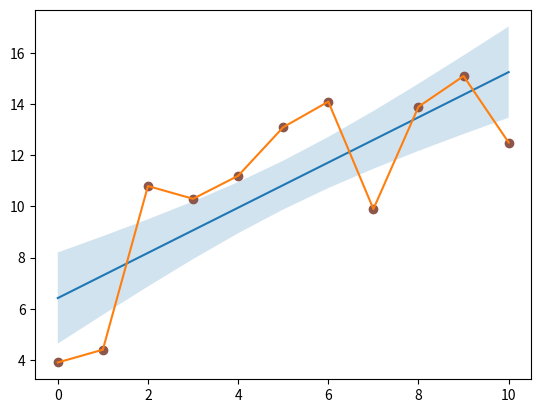

The script that saved this image:
import numpy as np
import pandas as pd
import scipy
import matplotlib.pyplot as plt
import os


# n = [eval(i) for i in input()]
# a=[float(eval(i)) for i in input().split()]
os.system('export DISPLAY=:0.0')
x = np.linspace(0, 10, 11)
y = [3.9, 4.4, 10.8, 10.3, 11.2, 13.1, 14.1,  9.9, 13.9, 15.1, 12.5]
N=21
# fit a linear curve an estimate its y-values and their error.
a, b = np.polyfit(x, y, deg=1)
y_est = a * x + b
y_err = x.std() * np.sqrt(1/len(x) + (x - x.mean())**2 / np.sum((x - x.mean())**2))

fig, ax = plt.subplots()
ax.plot(x, y_est, '-')
ax.fill_between(x, y_est - y_err, y_est + y_err, alpha=0.2)
ax.plot(x, y, 'o', color='tab:brown')

plt.plot(x,y)

#  {
#         "UUID": "35d804be-7c7f-4b1b-a8ee-51a13f6baab5",
#         "updateTime": "2021-03-17T05:27:21.551969Z",
#         "createTime": "2020-12-07T03:39:07.175088Z",
#         "tenantID": "group1-t0yq0",
#         "workOrderOpHistoryUUID": "4134d124-ddb0-4ef4-91ba-922710ec7d65",
#         "spcMeasurePointConfigUUID": "7202a1e7-346d-11eb-8118-3ee8fbec59ed",
#         "spcMeasureInstrumentUUID": "18689442-771b-11eb-9529-3262474ceeb7",
#         "measureObjectID": 1,
#         "workerID": "00001",
#         "value": 14,
#         "workOrderOpHistory": {
#             "UUID": "4134d124-ddb0-4ef4-91ba-922710ec7d65",
#             "updateTime": "2020-06-05T04:07:18Z",
#             "createTime": "2020-06-05T03:46:27Z",
#             "tenantID": "group1-t0yq0",
#             "workOrderID": "21067983",
#             "shift": "",
#             "startTime": "2020-06-05T03:54:13Z",
#             "endTime": "2020-06-05T04:07:18Z",
#             "productNumber": "534-02-004",
#             "productName": "Z軸馬達托架(ME類)",
#             "qty": 50,
#             "description": "工程一(銑四周面及柱坑各孔)",
#             "deviceName": "MC-44",
#             "good": 50,
#             "defect": 0,
#             "stdTp": 50,
#             "stdTs": 80,
#             "stdWorkTime": 4050,
#             "actWorkTime": 785.985564279,
#             "workerID": "00273",
# [redacted]
#             "progress": 0,
#             "defectReason": "",
#             "opCode": "20",
#             "workerUUID": "fb749eac-9459-4a25-ba83-2ab859a3ef77",
#             "workOrderUUID": "6d6567d8-a756-46ad-89c1-3e1140f7340a",
#             "operationUUID": "97a1f322-1ed5-40d0-b933-11cd687e5ff7",
#             "deviceUUID": "97fedfea-46c2-4b8d-a821-6cba3906b657",
#             "status": 3,
#             "opOrder": 1,
#             "deviceType": 0,
#             "abnormalStatus": null,
#             "opName": "20",
#             "estimatedTime": "0001-01-01T00:00:00Z"
#         },
#         "spcMeasureInstrument": {
#             "UUID": "18689442-771b-11eb-9529-3262474ceeb7",
#             "updateTime": "2021-02-25T03:39:42.226132Z",
#             "createTime": "2021-02-25T03:39:42.226132Z",
#             "tenantID": "group1-t0yq0",
#             "name": "游標卡尺",
#             "description": "游標卡尺"
#         }
#     },